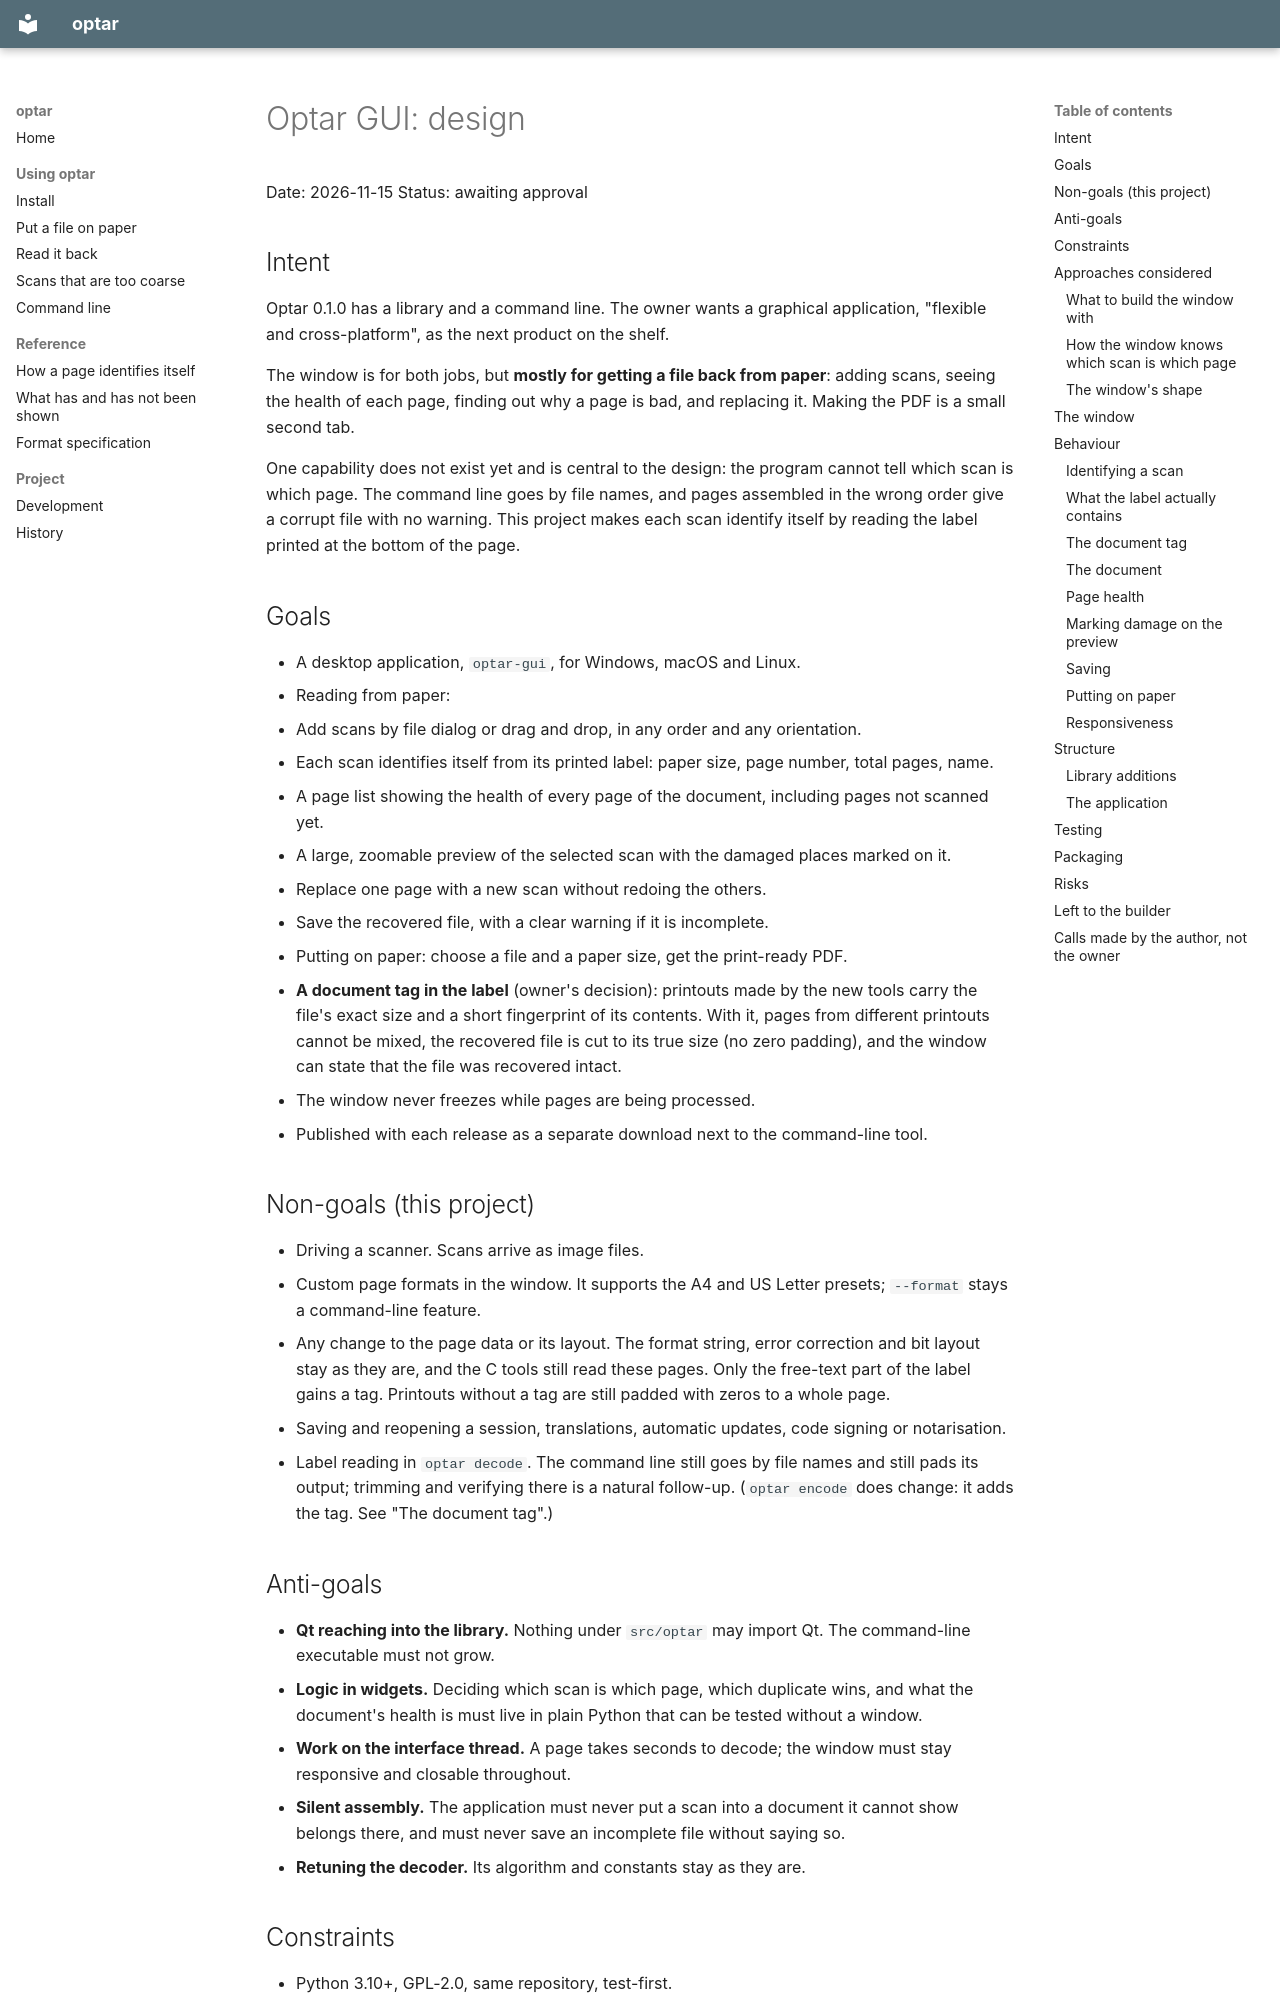

repository: mezinster/optar · page: superpowers/specs/2026-11-15-gui-design/index.html · generator: mkdocs

# Optar GUI: design

Date: 2026-11-15
Status: awaiting approval

## Intent

Optar 0.1.0 has a library and a command line. The owner wants a graphical application, "flexible and cross-platform", as the next product on the shelf.

The window is for both jobs, but **mostly for getting a file back from paper**: adding scans, seeing the health of each page, finding out why a page is bad, and replacing it. Making the PDF is a small second tab.

One capability does not exist yet and is central to the design: the program cannot tell which scan is which page. The command line goes by file names, and pages assembled in the wrong order give a corrupt file with no warning. This project makes each scan identify itself by reading the label printed at the bottom of the page.

## Goals

- A desktop application, `optar-gui`, for Windows, macOS and Linux.
- Reading from paper:
  - Add scans by file dialog or drag and drop, in any order and any orientation.
  - Each scan identifies itself from its printed label: paper size, page number, total pages, name.
  - A page list showing the health of every page of the document, including pages not scanned yet.
  - A large, zoomable preview of the selected scan with the damaged places marked on it.
  - Replace one page with a new scan without redoing the others.
  - Save the recovered file, with a clear warning if it is incomplete.
- Putting on paper: choose a file and a paper size, get the print-ready PDF.
- **A document tag in the label** (owner's decision): printouts made by the new tools carry the file's exact size and a short fingerprint of its contents. With it, pages from different printouts cannot be mixed, the recovered file is cut to its true size (no zero padding), and the window can state that the file was recovered intact.
- The window never freezes while pages are being processed.
- Published with each release as a separate download next to the command-line tool.

## Non-goals (this project)

- Driving a scanner. Scans arrive as image files.
- Custom page formats in the window. It supports the A4 and US Letter presets; `--format` stays a command-line feature.
- Any change to the page data or its layout. The format string, error correction and bit layout stay as they are, and the C tools still read these pages. Only the free-text part of the label gains a tag. Printouts without a tag are still padded with zeros to a whole page.
- Saving and reopening a session, translations, automatic updates, code signing or notarisation.
- Label reading in `optar decode`. The command line still goes by file names and still pads its output; trimming and verifying there is a natural follow-up. (`optar encode` does change: it adds the tag. See "The document tag".)

## Anti-goals

- **Qt reaching into the library.** Nothing under `src/optar` may import Qt. The command-line executable must not grow.
- **Logic in widgets.** Deciding which scan is which page, which duplicate wins, and what the document's health is must live in plain Python that can be tested without a window.
- **Work on the interface thread.** A page takes seconds to decode; the window must stay responsive and closable throughout.
- **Silent assembly.** The application must never put a scan into a document it cannot show belongs there, and must never save an incomplete file without saying so.
- **Retuning the decoder.** Its algorithm and constants stay as they are.

## Constraints

- Python 3.10+, GPL-2.0, same repository, test-first.
- Qt through PySide6 (LGPL, compatible). PySide6 is an optional extra (`pip install 'optar[gui]'`); the library's own dependencies stay numpy and Pillow.
- The C sources remain the untouched test reference.
- Work lands on `mezinster/optar` only.

## Approaches considered
